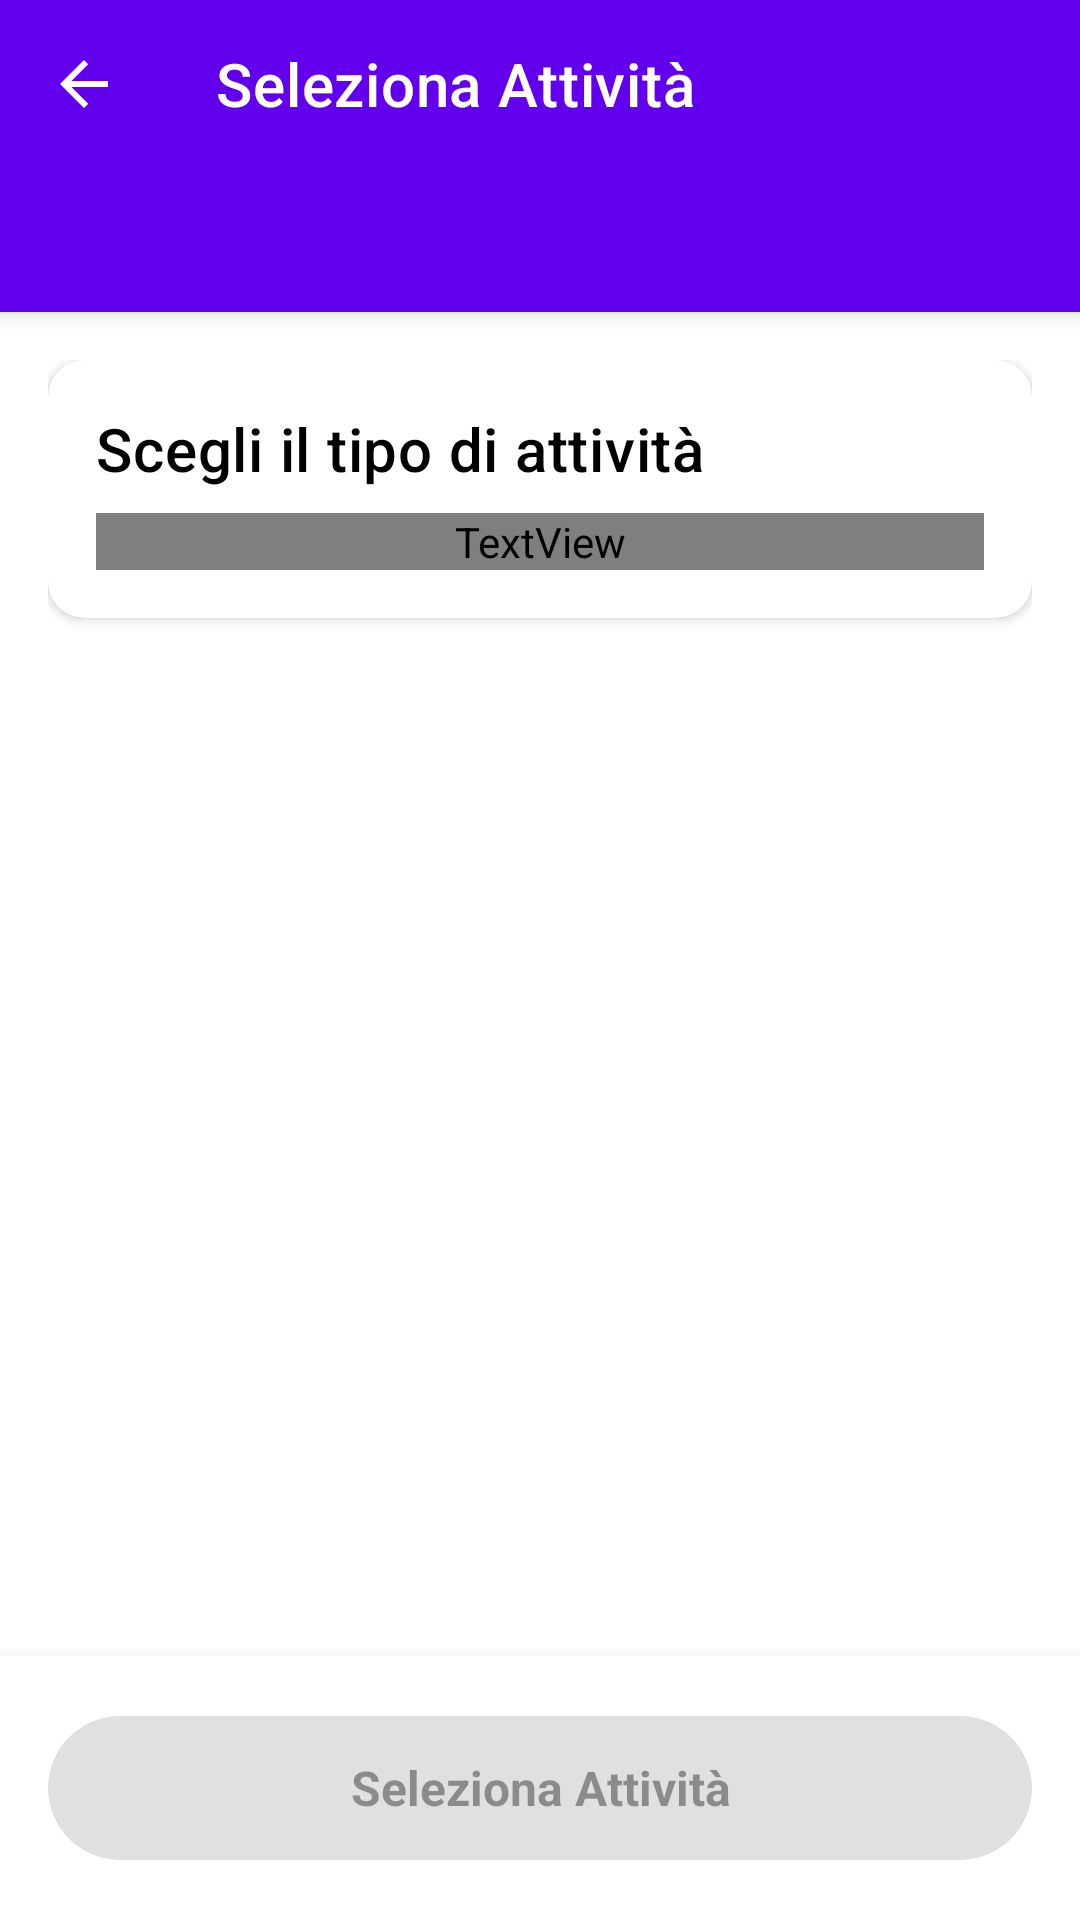

The Android layout XML behind this screen, and the referenced resources:
<!-- AndroidManifest.xml: fallback theme Theme.MaterialComponents.DayNight.NoActionBar -->
<!-- res/layout/activity_selection.xml -->
<?xml version="1.0" encoding="utf-8"?>
<androidx.coordinatorlayout.widget.CoordinatorLayout xmlns:android="http://schemas.android.com/apk/res/android"
    xmlns:app="http://schemas.android.com/apk/res-auto"
    xmlns:tools="http://schemas.android.com/tools"
    android:layout_width="match_parent"
    android:layout_height="match_parent"
    android:background="?attr/colorSurface"
    tools:context=".ui.ActivitySelectionActivity">

    <com.google.android.material.appbar.AppBarLayout
        android:id="@+id/appBarLayout"
        android:layout_width="match_parent"
        android:layout_height="wrap_content"
        android:theme="@style/ThemeOverlay.AppCompat.Dark.ActionBar">

        <com.google.android.material.appbar.MaterialToolbar
            android:id="@+id/toolbar"
            android:layout_width="match_parent"
            android:layout_height="?attr/actionBarSize"
            android:background="?attr/colorPrimary"
            app:title="Seleziona Attività"
            app:titleTextColor="?attr/colorOnPrimary"
            app:navigationIcon="?attr/homeAsUpIndicator"
            app:navigationIconTint="?attr/colorOnPrimary" />

        <com.google.android.material.tabs.TabLayout
            android:id="@+id/tabLayout"
            android:layout_width="match_parent"
            android:layout_height="wrap_content"
            android:background="?attr/colorPrimary"
            app:tabTextColor="?attr/colorOnPrimary"
            app:tabSelectedTextColor="?attr/colorOnPrimary"
            app:tabIndicatorColor="?attr/colorSecondary"
            app:tabMode="scrollable"
            app:tabGravity="start" />

    </com.google.android.material.appbar.AppBarLayout>

    <androidx.core.widget.NestedScrollView
        android:layout_width="match_parent"
        android:layout_height="match_parent"
        app:layout_behavior="@string/appbar_scrolling_view_behavior">

        <LinearLayout
            android:layout_width="match_parent"
            android:layout_height="wrap_content"
            android:orientation="vertical"
            android:padding="16dp">

            
            <com.google.android.material.card.MaterialCardView
                android:layout_width="match_parent"
                android:layout_height="wrap_content"
                android:layout_marginBottom="16dp"
                app:cardCornerRadius="12dp"
                app:cardElevation="2dp"
                app:strokeWidth="0dp">

                <LinearLayout
                    android:layout_width="match_parent"
                    android:layout_height="wrap_content"
                    android:orientation="vertical"
                    android:padding="16dp">

                    <TextView
                        android:id="@+id/txtCategoryTitle"
                        android:layout_width="match_parent"
                        android:layout_height="wrap_content"
                        android:text="Scegli il tipo di attività"
                        android:textAppearance="?attr/textAppearanceHeadline6"
                        android:textColor="?attr/colorOnSurface" />

                    <TextView
                        android:id="@+id/txtCategoryDescription"
                        android:layout_width="match_parent"
                        android:layout_height="wrap_content"
                        android:layout_marginTop="8dp"
                        android:text="Seleziona l'attività che vuoi tracciare. Ogni tipo supporta diverse metriche e sensori."
                        android:textAppearance="?attr/textAppearanceBody2"
                        android:textColor="?attr/colorOnSurfaceVariant" />

                </LinearLayout>

            </com.google.android.material.card.MaterialCardView>

            
            <androidx.recyclerview.widget.RecyclerView
                android:id="@+id/recyclerViewActivities"
                android:layout_width="match_parent"
                android:layout_height="wrap_content"
                android:nestedScrollingEnabled="false"
                tools:listitem="@layout/item_activity_type"
                tools:itemCount="6" />

            
            <View
                android:layout_width="match_parent"
                android:layout_height="80dp" />

        </LinearLayout>

    </androidx.core.widget.NestedScrollView>

    
    <com.google.android.material.card.MaterialCardView
        android:layout_width="match_parent"
        android:layout_height="wrap_content"
        android:layout_gravity="bottom"
        app:cardCornerRadius="0dp"
        app:cardElevation="8dp"
        app:strokeWidth="0dp">

        <LinearLayout
            android:layout_width="match_parent"
            android:layout_height="wrap_content"
            android:orientation="vertical"
            android:padding="16dp">

            <com.google.android.material.button.MaterialButton
                android:id="@+id/btnStartActivity"
                android:layout_width="match_parent"
                android:layout_height="56dp"
                android:text="Seleziona Attività"
                android:textSize="16sp"
                android:textStyle="bold"
                android:enabled="false"
                app:cornerRadius="28dp"
                app:icon="@drawable/ic_play_arrow"
                app:iconGravity="textStart"
                app:iconPadding="8dp"
                style="@style/Widget.Material3.Button" />

        </LinearLayout>

    </com.google.android.material.card.MaterialCardView>

</androidx.coordinatorlayout.widget.CoordinatorLayout>
<!-- res/layout/item_activity_type.xml (included above) -->
<?xml version="1.0" encoding="utf-8"?>
<com.google.android.material.card.MaterialCardView xmlns:android="http://schemas.android.com/apk/res/android"
    xmlns:app="http://schemas.android.com/apk/res-auto"
    xmlns:tools="http://schemas.android.com/tools"
    android:id="@+id/cardActivity"
    android:layout_width="match_parent"
    android:layout_height="wrap_content"
    android:layout_margin="8dp"
    android:checkable="true"
    android:clickable="true"
    android:focusable="true"
    app:cardCornerRadius="16dp"
    app:cardElevation="2dp"
    app:strokeColor="?attr/colorPrimary"
    app:strokeWidth="1dp"
    app:cardBackgroundColor="?attr/colorSurface">

    <LinearLayout
        android:layout_width="match_parent"
        android:layout_height="wrap_content"
        android:orientation="vertical"
        android:padding="16dp"
        android:gravity="center">

        
        <TextView
            android:id="@+id/txtActivityIcon"
            android:layout_width="wrap_content"
            android:layout_height="wrap_content"
            android:textSize="32sp"
            android:layout_marginBottom="8dp"
            tools:text="🏃" />

        
        <TextView
            android:id="@+id/txtActivityName"
            android:layout_width="match_parent"
            android:layout_height="wrap_content"
            android:textAppearance="?attr/textAppearanceBody1"
            android:textColor="?attr/colorOnSurface"
            android:textAlignment="center"
            android:textStyle="bold"
            android:maxLines="2"
            android:ellipsize="end"
            tools:text="Corsa" />

        
        <TextView
            android:id="@+id/txtActivityFeatures"
            android:layout_width="match_parent"
            android:layout_height="wrap_content"
            android:layout_marginTop="4dp"
            android:textAppearance="?attr/textAppearanceCaption"
            android:textColor="?attr/colorOnSurfaceVariant"
            android:textAlignment="center"
            android:maxLines="1"
            android:ellipsize="end"
            android:visibility="gone"
            tools:text="GPS ❤️ 👟 ⚡"
            tools:visibility="visible" />

        
        <View
            android:id="@+id/selectionIndicator"
            android:layout_width="24dp"
            android:layout_height="24dp"
            android:layout_marginTop="8dp"
            android:background="@drawable/selection_indicator"
            android:visibility="gone" />

    </LinearLayout>

    
    <View
        android:id="@+id/selectedOverlay"
        android:layout_width="match_parent"
        android:layout_height="match_parent"
        android:background="@color/selection_overlay"
        android:visibility="gone" />

</com.google.android.material.card.MaterialCardView>
<!-- resources referenced by this layout -->
<resources>
  <color name="selection_overlay">#1A000000</color>
  <!-- drawable selection_indicator (drawable) -->
  <?xml version="1.0" encoding="utf-8"?>
  <selector xmlns:android="http://schemas.android.com/apk/res/android">
      <item android:state_checked="true">
          <shape android:shape="oval">
              <solid android:color="?attr/colorPrimary" />
          </shape>
      </item>
      <item>
          <shape android:shape="oval">
              <stroke android:width="2dp" android:color="?attr/colorOutline" />
              <solid android:color="@android:color/transparent" />
          </shape>
      </item>
  </selector>
</resources>
